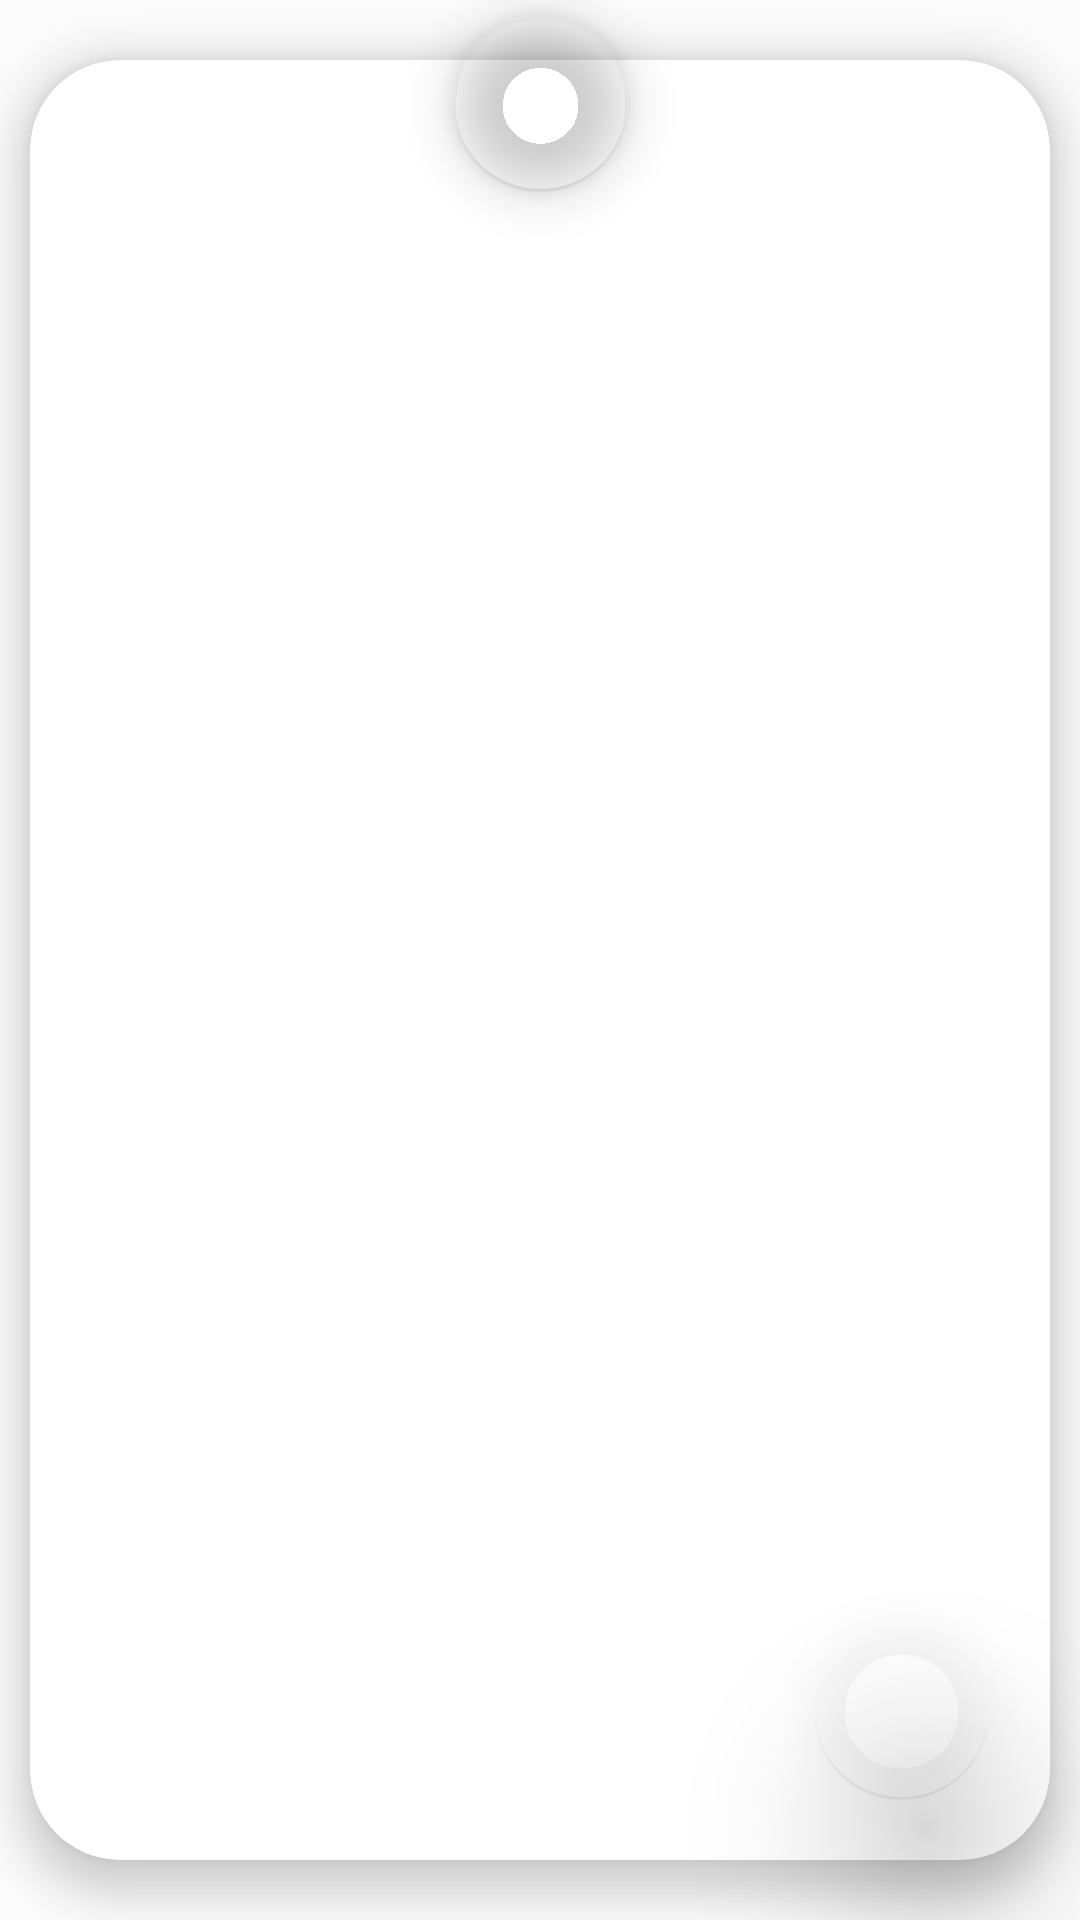

This screen was rendered from an Android layout file. Write that file and the resources it references.
<!-- AndroidManifest.xml: activity theme AppTheme -->
<!-- res/layout/activity_main.xml -->
<?xml version="1.0" encoding="utf-8"?>
<androidx.constraintlayout.widget.ConstraintLayout xmlns:android="http://schemas.android.com/apk/res/android"
    xmlns:app="http://schemas.android.com/apk/res-auto"
    xmlns:tools="http://schemas.android.com/tools"
    android:layout_width="match_parent"
    android:layout_height="match_parent"
    android:background="#32D6D6D6"
    android:backgroundTint="#FFFFFF"
    android:backgroundTintMode="src_in"
    android:fitsSystemWindows="true"
    android:orientation="horizontal"
    android:windowSoftInputMode="adjustPan">

    
    
    
    
    
    
    


    
    
    
    
    
    
    
    
    
    

    <com.google.android.material.floatingactionbutton.FloatingActionButton
        android:id="@+id/addmem1"
        android:layout_width="59dp"
        android:layout_height="59dp"
        android:layout_marginTop="5dp"
        android:background="@drawable/gradient2"
        android:elevation="10dp"
        android:src="@drawable/gradientfab"
        app:backgroundTint="#00FFFFFF"
        app:elevation="10dp"
        app:fabCustomSize="60dp"
        app:fabSize="normal"
        app:layout_constraintEnd_toEndOf="parent"
        app:layout_constraintStart_toStartOf="parent"
        app:layout_constraintTop_toTopOf="parent"
        app:maxImageSize="56dp" />


    <androidx.cardview.widget.CardView
        android:id="@+id/cd2"
        android:layout_width="match_parent"
        android:layout_height="match_parent"
        android:layout_alignParentStart="true"
        android:layout_alignParentEnd="true"
        android:layout_alignParentBottom="true"
        android:layout_marginStart="10dp"
        android:layout_marginTop="20dp"
        android:layout_marginEnd="10dp"
        android:layout_marginBottom="20dp"
        android:background="#FCFCFC"
        app:cardCornerRadius="30dp"
        app:cardElevation="8dp"
        app:cardMaxElevation="25dp"
        app:layout_constraintBottom_toBottomOf="parent"
        app:layout_constraintEnd_toEndOf="parent"
        app:layout_constraintHorizontal_bias="1.0"
        app:layout_constraintStart_toStartOf="parent"
        app:layout_constraintTop_toTopOf="parent"
        app:layout_constraintVertical_bias="0.0">

        <androidx.recyclerview.widget.RecyclerView
            android:id="@+id/recycle"
            android:layout_width="match_parent"
            android:layout_height="match_parent"
            android:layout_below="@+id/toolbar2"
            android:layout_alignParentBottom="true"
            android:layout_centerHorizontal="true"
            android:layout_marginTop="55dp"
            android:layout_marginBottom="25dp"
            android:elevation="0dp"
            app:layout_constraintEnd_toEndOf="parent"
            app:layout_constraintHorizontal_bias="0.333"
            app:layout_constraintStart_toStartOf="parent"
            app:layout_constraintTop_toTopOf="parent">

        </androidx.recyclerview.widget.RecyclerView>

    </androidx.cardview.widget.CardView>

    <com.google.android.material.floatingactionbutton.FloatingActionButton
        android:id="@+id/addmem"
        android:layout_width="59dp"
        android:layout_height="59dp"
        android:layout_marginEnd="30dp"
        android:layout_marginBottom="40dp"
        android:background="@drawable/gradient2"
        android:elevation="30dp"
        android:src="@drawable/gradienttoolbar"
        app:backgroundTint="#00FFFFFF"
        app:elevation="30dp"
        app:fabCustomSize="60dp"
        app:fabSize="normal"
        app:layout_constraintBottom_toBottomOf="parent"
        app:layout_constraintEnd_toEndOf="parent"
        app:maxImageSize="56dp">

    </com.google.android.material.floatingactionbutton.FloatingActionButton>

</androidx.constraintlayout.widget.ConstraintLayout>
<!-- resources referenced by this layout -->
<resources>
  <!-- drawable gradient2 (drawable) -->
  <?xml version="1.0" encoding="UTF-8"?>
  <selector xmlns:android="http://schemas.android.com/apk/res/android">
      <item>
          <shape>
              <gradient
                  android:endColor="#0575E6"
                  android:startColor="#00F260"
  
                  android:angle="315"
                  android:type="linear"
                  />
              <corners
                  android:radius="10dp"
                  ></corners>
  
          </shape>
      </item>
  </selector>
  <!-- drawable gradientfab (drawable) -->
  <?xml version="1.0" encoding="UTF-8"?>
  <layer-list xmlns:android="http://schemas.android.com/apk/res/android"
      xmlns:tools="http://schemas.android.com/tools">
      <item>
          <shape>
              <gradient
                  android:endColor="#0575E6"
                  android:startColor="#00F260"
                  android:angle="315"
                  android:type="linear"
                  />
              <corners
                  android:radius="30dp"
                  ></corners>
  
          </shape>
      </item>
      <item android:gravity="center"
          android:left="05dp"
          android:right="05dp"
          android:top="05dp"
          android:bottom="5dp">
  
          <bitmap android:src="@mipmap/account"
              android:tint="#FFFFFF"/>
      </item>
  </layer-list>
  <!-- drawable gradienttoolbar (drawable) -->
  <?xml version="1.0" encoding="UTF-8"?>
  <layer-list xmlns:android="http://schemas.android.com/apk/res/android"
      xmlns:tools="http://schemas.android.com/tools">
      <item>
          <shape>
              <gradient
                  android:endColor="#0575E6"
                  android:startColor="#00F260"
                  android:angle="315"
                  android:type="linear"
                  />
              <corners
                  android:radius="170dp"
                  ></corners>
  
          </shape>
      </item>
      <item android:gravity="center"
          android:left="80dp"
          android:right="80dp"
          android:top="80dp"
          android:bottom="80dp">
  
          <bitmap android:src="@mipmap/plus"
              android:tint="#FFFFFF"/>
      </item>
  </layer-list>
  <style name="AppTheme" parent="Theme.AppCompat.Light.NoActionBar">
          
          <item name="colorPrimary">@color/colorPrimary</item>
          <item name="colorPrimaryDark">@color/colorPrimaryDark</item>
          <item name="colorAccent">@color/colorAccent</item>
          <item name="android:windowTranslucentStatus">true</item>
          <item name="android:windowTranslucentNavigation">true </item>
  
      </style>
  <!-- not gathered from this repository: default colours our renderer supplied (Android Studio template values) -->
  <color name="colorPrimary">#FF6200EE</color>
  <color name="colorPrimaryDark">#FF3700B3</color>
  <color name="colorAccent">#FF03DAC5</color>
</resources>
